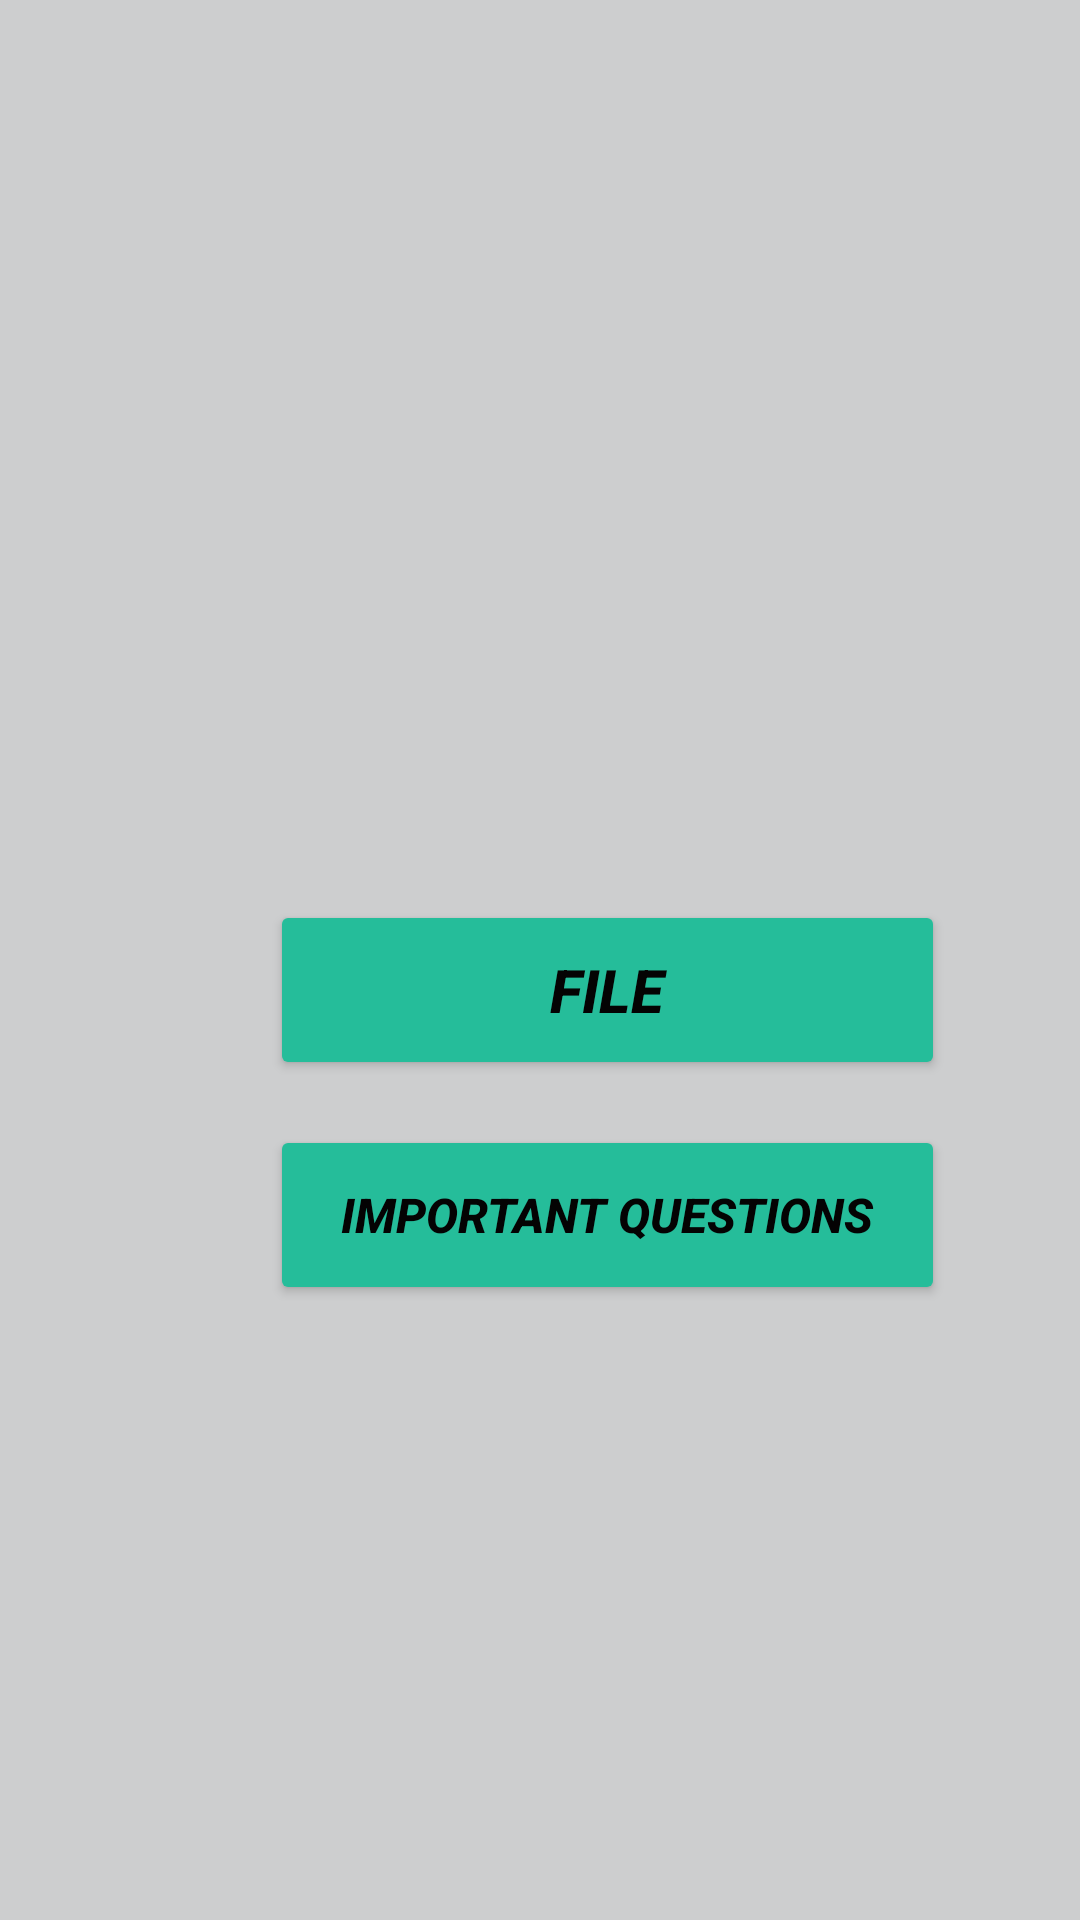

Reconstruct the res/layout file that produces this screen, plus the resources it refers to.
<!-- AndroidManifest.xml: application theme Theme.CSENotes -->
<!-- res/layout/activity_sem2_workshop.xml -->
<?xml version="1.0" encoding="utf-8"?>
<androidx.constraintlayout.widget.ConstraintLayout xmlns:android="http://schemas.android.com/apk/res/android"
    xmlns:app="http://schemas.android.com/apk/res-auto"
    xmlns:tools="http://schemas.android.com/tools"
    android:layout_width="match_parent"
    android:layout_height="match_parent"
    android:background="#CDCECF"
    tools:context=".Sem2Workshop">

    <ScrollView
        android:layout_width="match_parent"
        android:layout_height="match_parent"
        app:layout_constraintBottom_toBottomOf="parent"
        app:layout_constraintEnd_toEndOf="parent"
        app:layout_constraintHorizontal_bias="0.5"
        app:layout_constraintStart_toStartOf="parent"
        app:layout_constraintTop_toTopOf="parent">

        <LinearLayout
            android:layout_width="match_parent"
            android:layout_height="wrap_content"
            android:orientation="vertical">

            <Button
                android:id="@+id/W1"
                android:layout_width="225dp"
                android:layout_height="60dp"
                android:layout_marginStart="90dp"
                android:layout_marginTop="300dp"
                android:layout_marginBottom="15dp"
                android:foregroundGravity="center_vertical|center|center_horizontal"

                android:gravity="center|center_horizontal|center_vertical"
                android:text="@string/Sem2Workshop_file"
                android:textColor="#040303"
                android:textSize="20sp"
                android:textStyle="bold|italic"
                app:backgroundTint="#25BD9A"
                tools:ignore="DuplicateSpeakableTextCheck,TextContrastCheck,UsingOnClickInXml" />

            <Button
                android:id="@+id/W2"
                android:layout_width="225dp"
                android:layout_height="60dp"

                android:layout_marginStart="90dp"
                android:text="@string/Sem2Workshop_important_questions"
                android:textColor="#040303"
                android:textSize="16sp"
                android:textStyle="bold|italic"
                app:backgroundTint="#25BD9A"
                tools:ignore="UsingOnClickInXml" />

        </LinearLayout>
    </ScrollView>

</androidx.constraintlayout.widget.ConstraintLayout>
<!-- resources referenced by this layout -->
<resources>
  <string name="Sem2Workshop_file">File</string>
  <string name="Sem2Workshop_important_questions">Important Questions</string>
  <style name="Theme.CSENotes" parent="Theme.AppCompat.DayNight.NoActionBar">
  
          
          <item name="colorPrimary">@color/purple_500</item>
          <item name="colorPrimaryVariant">@color/purple_700</item>
          <item name="colorOnPrimary">@color/white</item>
          
          <item name="colorSecondary">@color/teal_200</item>
          <item name="colorSecondaryVariant">@color/teal_700</item>
          <item name="colorOnSecondary">@color/black</item>
          
          <item name="android:statusBarColor" tools:targetApi="l">?attr/colorPrimaryVariant</item>
          
      </style>
  <color name="purple_500">#25BD9A</color>
  <color name="purple_700">#7E7F81</color>
  <color name="white">#FFFFFFFF</color>
  <color name="teal_200">#FF03DAC5</color>
  <color name="teal_700">#FF018786</color>
  <color name="black">#FF000000</color>
</resources>
